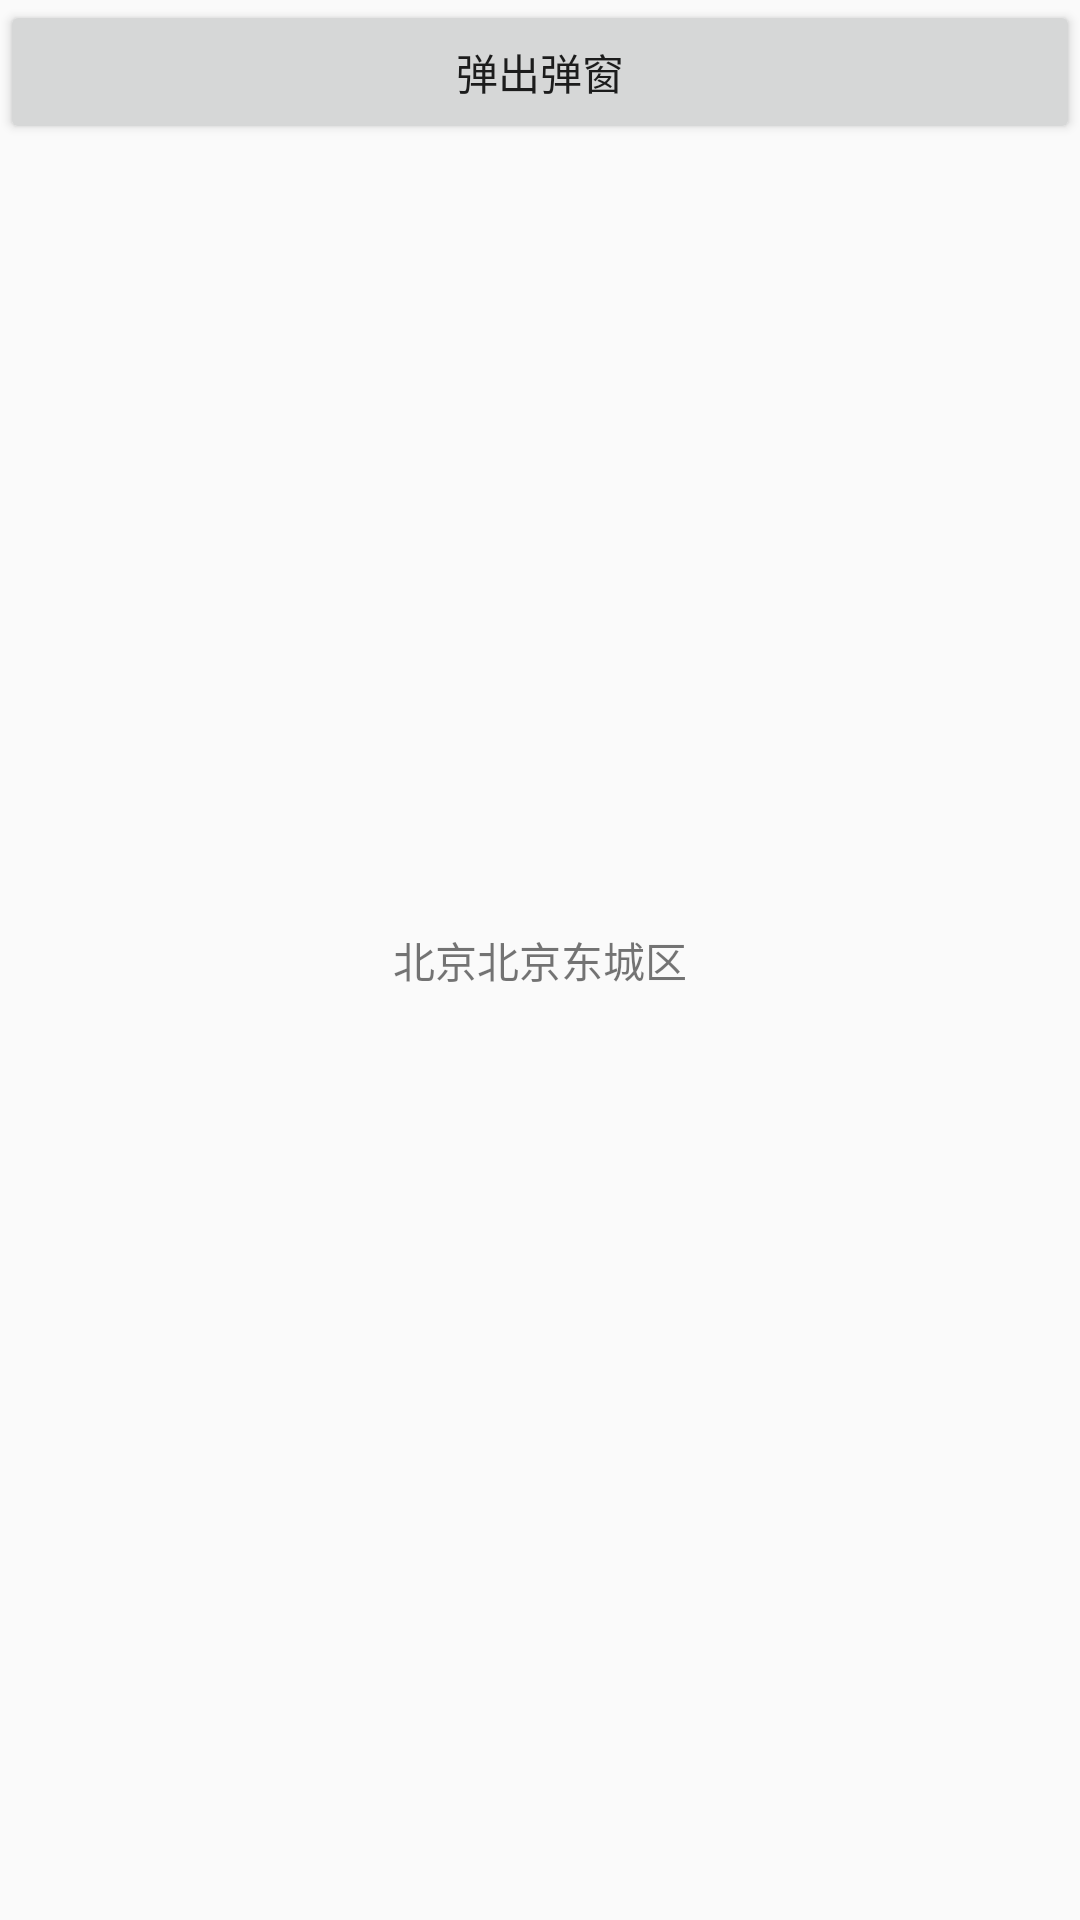

Here is an Android app screen rendered from its layout file. Give the layout XML and the strings, colors and styles it references.
<!-- AndroidManifest.xml: application theme AppTheme -->
<!-- res/layout/activity_main.xml -->
<?xml version="1.0" encoding="utf-8"?>
<RelativeLayout xmlns:android="http://schemas.android.com/apk/res/android"
    xmlns:app="http://schemas.android.com/apk/res-auto"
    xmlns:tools="http://schemas.android.com/tools"
    android:layout_width="match_parent"
    android:layout_height="match_parent"
    android:orientation="vertical"
    tools:context=".MainActivity">

    <TextView
        android:id="@+id/tv_address_result"
        android:layout_width="wrap_content"
        android:layout_height="wrap_content"
        android:layout_centerInParent="true"
        android:text="北京北京东城区" />

    <Button
        android:id="@+id/btn_pop_window"
        android:layout_width="match_parent"
        android:layout_height="wrap_content"
        android:text="弹出弹窗" />


</RelativeLayout>
<!-- resources referenced by this layout -->
<resources>
  <style name="AppTheme" parent="Theme.AppCompat.Light.DarkActionBar">
          
          <item name="colorPrimary">@color/colorPrimary</item>
          <item name="colorPrimaryDark">@color/colorPrimaryDark</item>
          <item name="colorAccent">@color/colorAccent</item>
      </style>
  <color name="colorPrimary">#3F51B5</color>
  <color name="colorPrimaryDark">#303F9F</color>
  <color name="colorAccent">#FF4081</color>
</resources>
